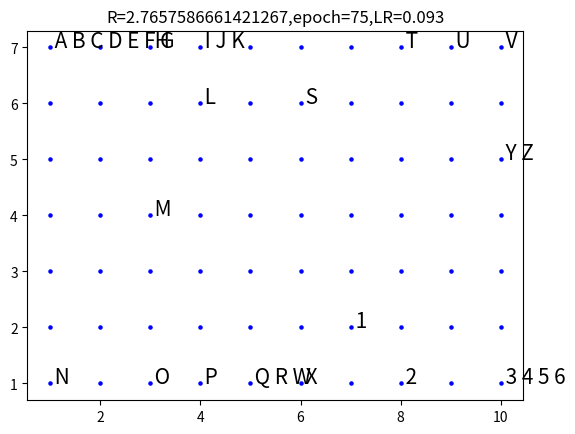
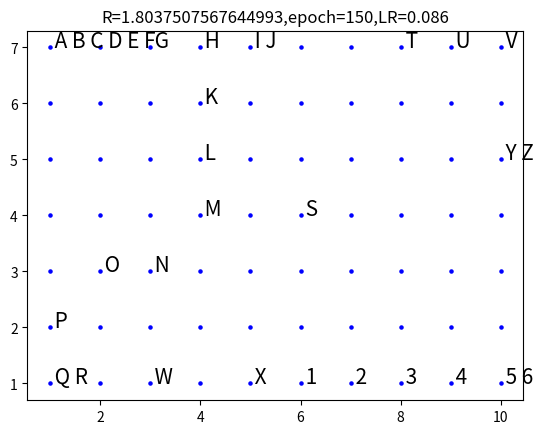
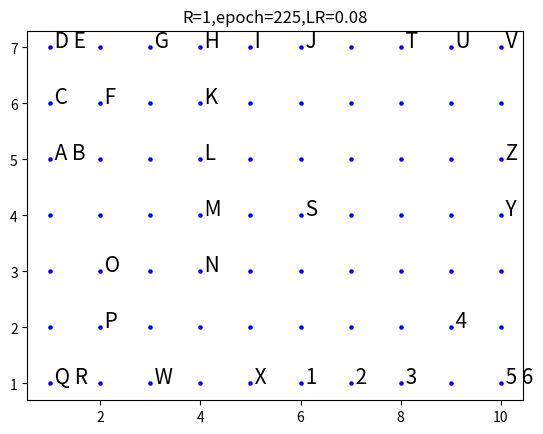

Reproduce these figures in Python, in order.
# -*- coding: utf-8 -*-
"""
Created on Wed Mar 24 10:29:06 2021

@author: ray29
"""

import numpy as np
import matplotlib.pyplot as plt
import random
import math
t=70        # number of neurons
#R=3

x = np.array([[1,0,0,0,0],[2,0,0,0,0],[3,0,0,0,0],[4,0,0,0,0],[5,0,0,0,0],
             [3,1,0,0,0],[3,2,0,0,0],[3,3,0,0,0],[3,4,0,0,0],[3,5,0,0,0],
             [3,3,1,0,0],[3,3,2,0,0],[3,3,3,0,0],[3,3,4,0,0],[3,3,5,0,0],[3,3,6,0,0],[3,3,7,0,0],[3,3,8,0,0],
             [3,3,3,1,0],[3,3,3,2,0],[3,3,3,3,0],[3,3,3,4,0],
             [3,3,6,1,0],[3,3,6,2,0],[3,3,6,3,0],[3,3,6,4,0],
             [3,3,6,2,1],[3,3,6,2,2],[3,3,6,2,3],[3,3,6,2,4],[3,3,6,2,5],[3,3,6,2,6]])
tit=np.array(['A','B','C','D','E',
             'F','G','H','I','J',
             'K','L','M','N','O','P','Q','R',
             'S','T','U','V',
             'W','X','Y','Z',
             '1','2','3','4','5','6'])
topo_map=np.array([[1,1],[1,2],[1,3],[1,4],[1,5],[1,6],[1,7],
               [2,1],[2,2],[2,3],[2,4],[2,5],[2,6],[2,7],
               [3,1],[3,2],[3,3],[3,4],[3,5],[3,6],[3,7],
               [4,1],[4,2],[4,3],[4,4],[4,5],[4,6],[4,7],
               [5,1],[5,2],[5,3],[5,4],[5,5],[5,6],[5,7],
               [6,1],[6,2],[6,3],[6,4],[6,5],[6,6],[6,7],
               [7,1],[7,2],[7,3],[7,4],[7,5],[7,6],[7,7],
               [8,1],[8,2],[8,3],[8,4],[8,5],[8,6],[8,7],
               [9,1],[9,2],[9,3],[9,4],[9,5],[9,6],[9,7],
               [10,1],[10,2],[10,3],[10,4],[10,5],[10,6],[10,7]])
topo=np.zeros([t,5])
for i in range(t):
    topo[i,0]=random.uniform(0,4)
    topo[i,1]=random.uniform(0,4)
    topo[i,2]=random.uniform(0,4)
    topo[i,3]=random.uniform(0,4)
    topo[i,4]=random.uniform(0,4)
print ('起始weight:')
print (topo)

d=np.zeros(t)
lr_t=0
for tim in range(3):
    R0=3-tim      # beginning radius
    epoch=0
    
    while epoch <75:
        LR=0.1*math.exp(-1*(lr_t/1000))    #learning rate
        if R0==1:
            R=R0      # radius
        else:
            t1 = 1000/math.log(R0)
            R=R0*math.exp(-(lr_t/t1))      # radius
        for k in range(32):
            for e in range(t):
                d[e]=0
                for s in range(5):    #distance between input x and e-th neuron
                    d[e]+=np.power((x[k,s]-topo[e,s]),2)     
                d[e]=math.sqrt(d[e])
            min_index=np.argmin(d)   #Returns the indices of the minimum values along an axis.
            min_value=min(d)
            ##print(min_index)
            ##print(topo_map[min_index,:])
            min_map_i=topo_map[min_index,0] # row of winner neuron in topo_map
            min_map_j=topo_map[min_index,1] # column of winner neuron in topo_map
            #rint(len(topo_map))
            h_qj=np.zeros(t)   # neighboring function
            for i in range(t):
                h_qj[i]=math.exp(-1*((np.power(topo_map[i,0]-min_map_i,2)+np.power(topo_map[i,1]-min_map_j,2))/(2*R*R)))
                for j in range(5):
                    topo[i,j]+=LR*h_qj[i]*(x[k,j]-topo[i,j])
        epoch+=1
        lr_t+=1
    print("epoch="+str(lr_t)+'時weight:')
    print(topo)
    
    #繪圖
    drawn_tit=['' for q in range(t)]
    dr_x=np.zeros([32,2])
    for i in range(len(x)):
        x_tra_min=np.zeros(t)
        for j in range(t):
            for k in range(5):
                x_tra_min[j]+=np.power((x[i,k]-topo[j,k]),2)
            x_tra_min[j]=math.sqrt(x_tra_min[j])
        x_min_index=np.argmin(x_tra_min)
        drawn_tit[x_min_index]+=' '+tit[i]
            
        
    plt.figure()
    plt.title('R='+str(R)+',epoch='+str(lr_t)+',LR='+str(round(LR, 3)))
    #plt.scatter(topo[:,0],topo[:,1], color='red',s=5)
    plt.scatter(topo_map[:,0],topo_map[:,1], color='blue',s=5)
    for i in range(t):
        #plt.annotate(drawn_tit[i],(topo[i,0],topo[i,1]),fontsize=15)
        plt.annotate(drawn_tit[i],(topo_map[i,0],topo_map[i,1]),fontsize=15)
    #plt.legend()
plt.show()





